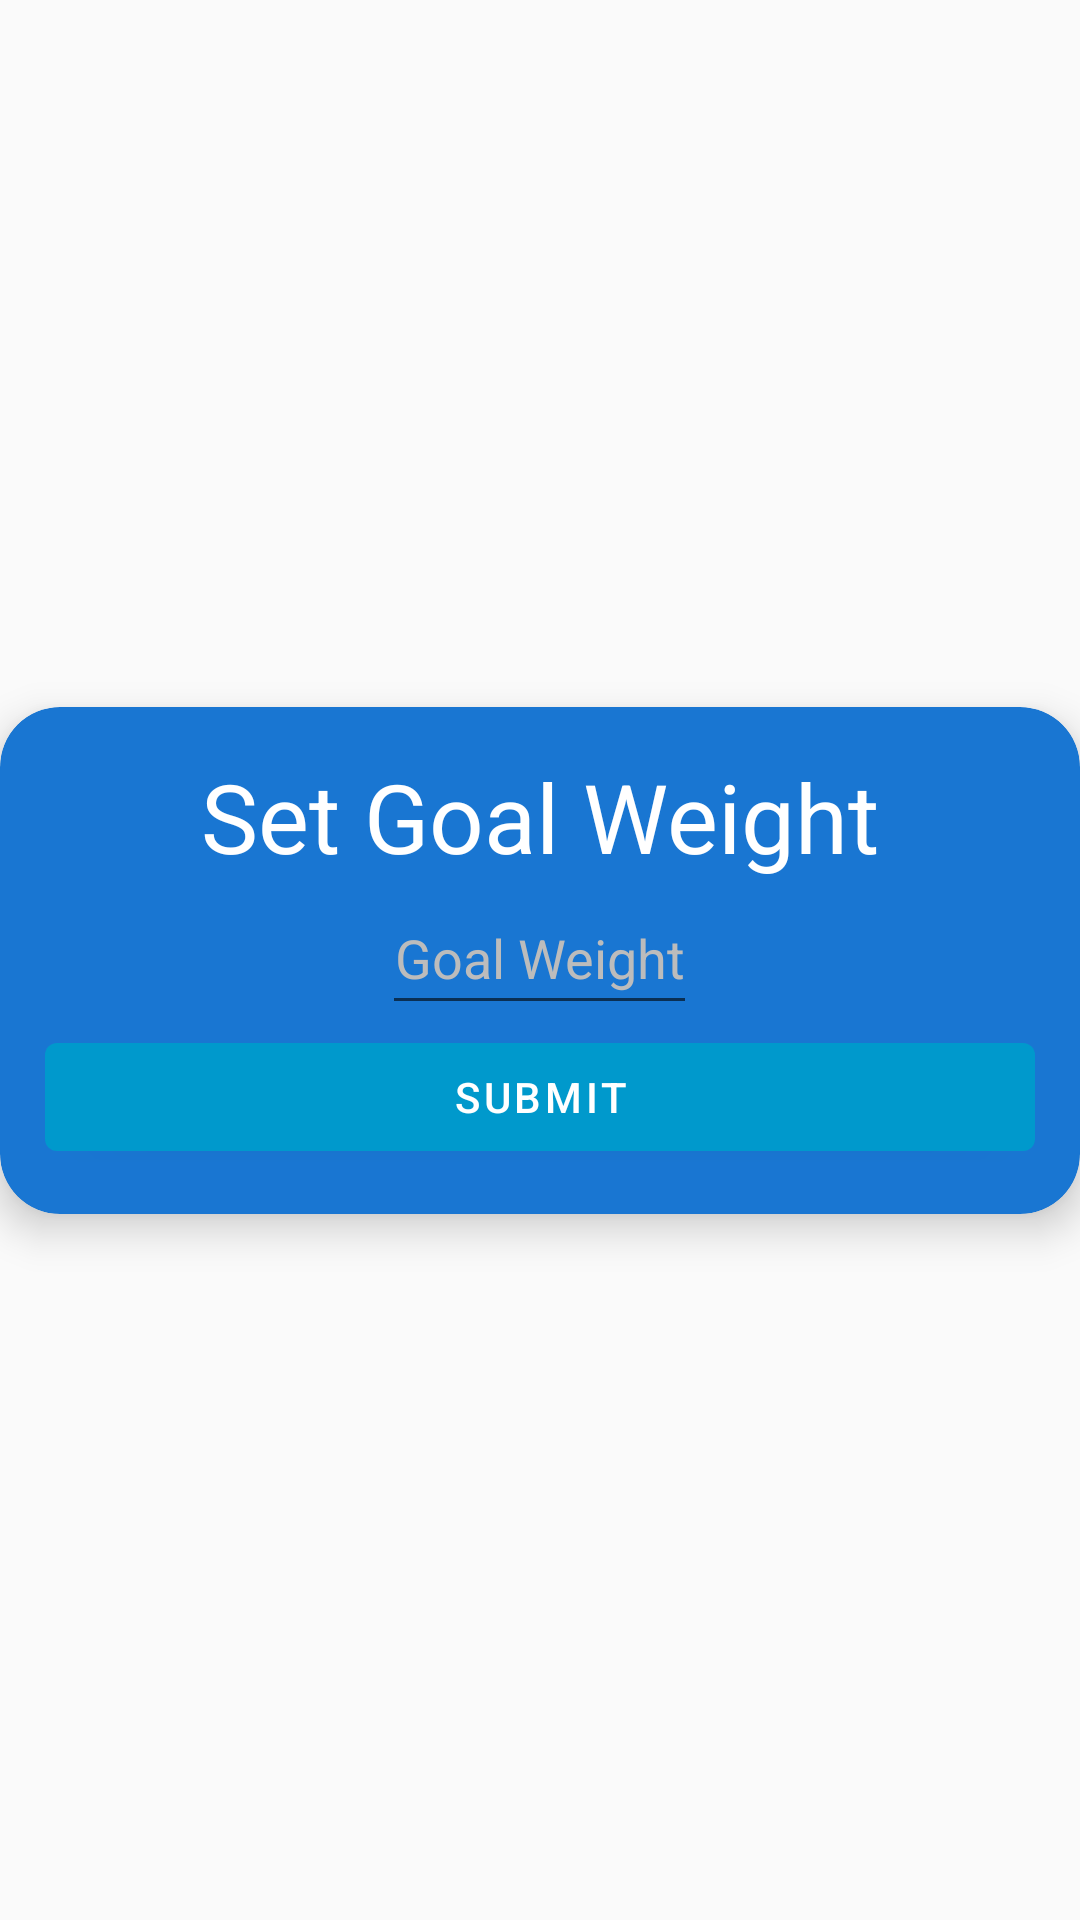

The Android layout XML behind this screen, and the referenced resources:
<!-- AndroidManifest.xml: application theme Base.Theme.WeightTrackerBryceJensen -->
<!-- res/layout/fragment_goal_weight.xml -->
<?xml version="1.0" encoding="utf-8"?>
<androidx.constraintlayout.widget.ConstraintLayout xmlns:android="http://schemas.android.com/apk/res/android"
    xmlns:app="http://schemas.android.com/apk/res-auto"
    xmlns:tools="http://schemas.android.com/tools"
    android:layout_width="match_parent"
    android:layout_height="match_parent">

    <androidx.constraintlayout.widget.ConstraintLayout
        android:id="@+id/toCloseConstraint"
        android:layout_width="match_parent"
        android:layout_height="match_parent">


        <androidx.cardview.widget.CardView
            android:layout_width="match_parent"
            android:layout_height="wrap_content"
            app:cardBackgroundColor="@color/blue"
            app:cardCornerRadius="20dp"
            app:cardElevation="8dp"
            app:layout_constraintBottom_toBottomOf="parent"
            app:layout_constraintEnd_toEndOf="parent"
            app:layout_constraintStart_toStartOf="parent"
            app:layout_constraintTop_toTopOf="parent">

            <androidx.constraintlayout.widget.ConstraintLayout
                android:layout_width="match_parent"
                android:layout_height="match_parent"
                android:layout_marginStart="15dp"
                android:layout_marginTop="15dp"
                android:layout_marginEnd="15dp"
                android:layout_marginBottom="15dp">

                <LinearLayout
                    android:layout_width="match_parent"
                    android:layout_height="wrap_content"
                    android:layout_gravity="center"
                    android:orientation="vertical"
                    app:layout_constraintBottom_toBottomOf="parent"
                    app:layout_constraintEnd_toEndOf="parent"
                    app:layout_constraintStart_toStartOf="parent"
                    app:layout_constraintTop_toTopOf="parent">

                    <TextView
                        android:id="@+id/tvSettings"
                        android:layout_width="wrap_content"
                        android:layout_height="wrap_content"
                        android:layout_gravity="center"
                        android:text="Set Goal Weight"
                        android:textColor="@color/white"
                        android:textSize="32sp" />

                    <EditText
                        android:id="@+id/editText_GoalWeight"
                        android:layout_width="wrap_content"
                        android:layout_height="wrap_content"
                        android:hint="Goal Weight"
                        android:inputType="numberDecimal"
                        android:minHeight="48dp"
                        android:minWidth="96dp"
                        android:gravity="center"
                        android:layout_gravity="center_horizontal"
                        android:textColor="@color/white"
                        android:textColorHint="@color/light_grey" />

                    <com.google.android.material.button.MaterialButton
                        android:id="@+id/button_SubmitGoal"
                        android:layout_width="match_parent"
                        android:layout_height="wrap_content"
                        android:text="Submit"
                        android:textColor="@color/white"/>


                </LinearLayout>
            </androidx.constraintlayout.widget.ConstraintLayout>

        </androidx.cardview.widget.CardView>
    </androidx.constraintlayout.widget.ConstraintLayout>
</androidx.constraintlayout.widget.ConstraintLayout>
<!-- resources referenced by this layout -->
<resources>
  <color name="blue">#1976D2</color>
  <color name="light_grey">#BCBCBC</color>
  <color name="white">#FFFFFFFF</color>
  <style name="Base.Theme.WeightTrackerBryceJensen" parent="Theme.MaterialComponents.DayNight.NoActionBar.Bridge">
          
          <item name="colorPrimary">@android:color/holo_blue_dark</item>
          <item name="colorPrimaryVariant">@android:color/holo_blue_dark</item>
          <item name="colorOnPrimary">@android:color/black</item>
  
          
          <item name="colorSecondary">@color/blue</item>
          <item name="colorSecondaryVariant">@color/blue</item>
          
          <item name="colorOnSecondary">@color/black</item>
  
          <item name="android:statusBarColor">@android:color/holo_blue_dark</item>
      </style>
  <color name="black">#FF000000</color>
</resources>
